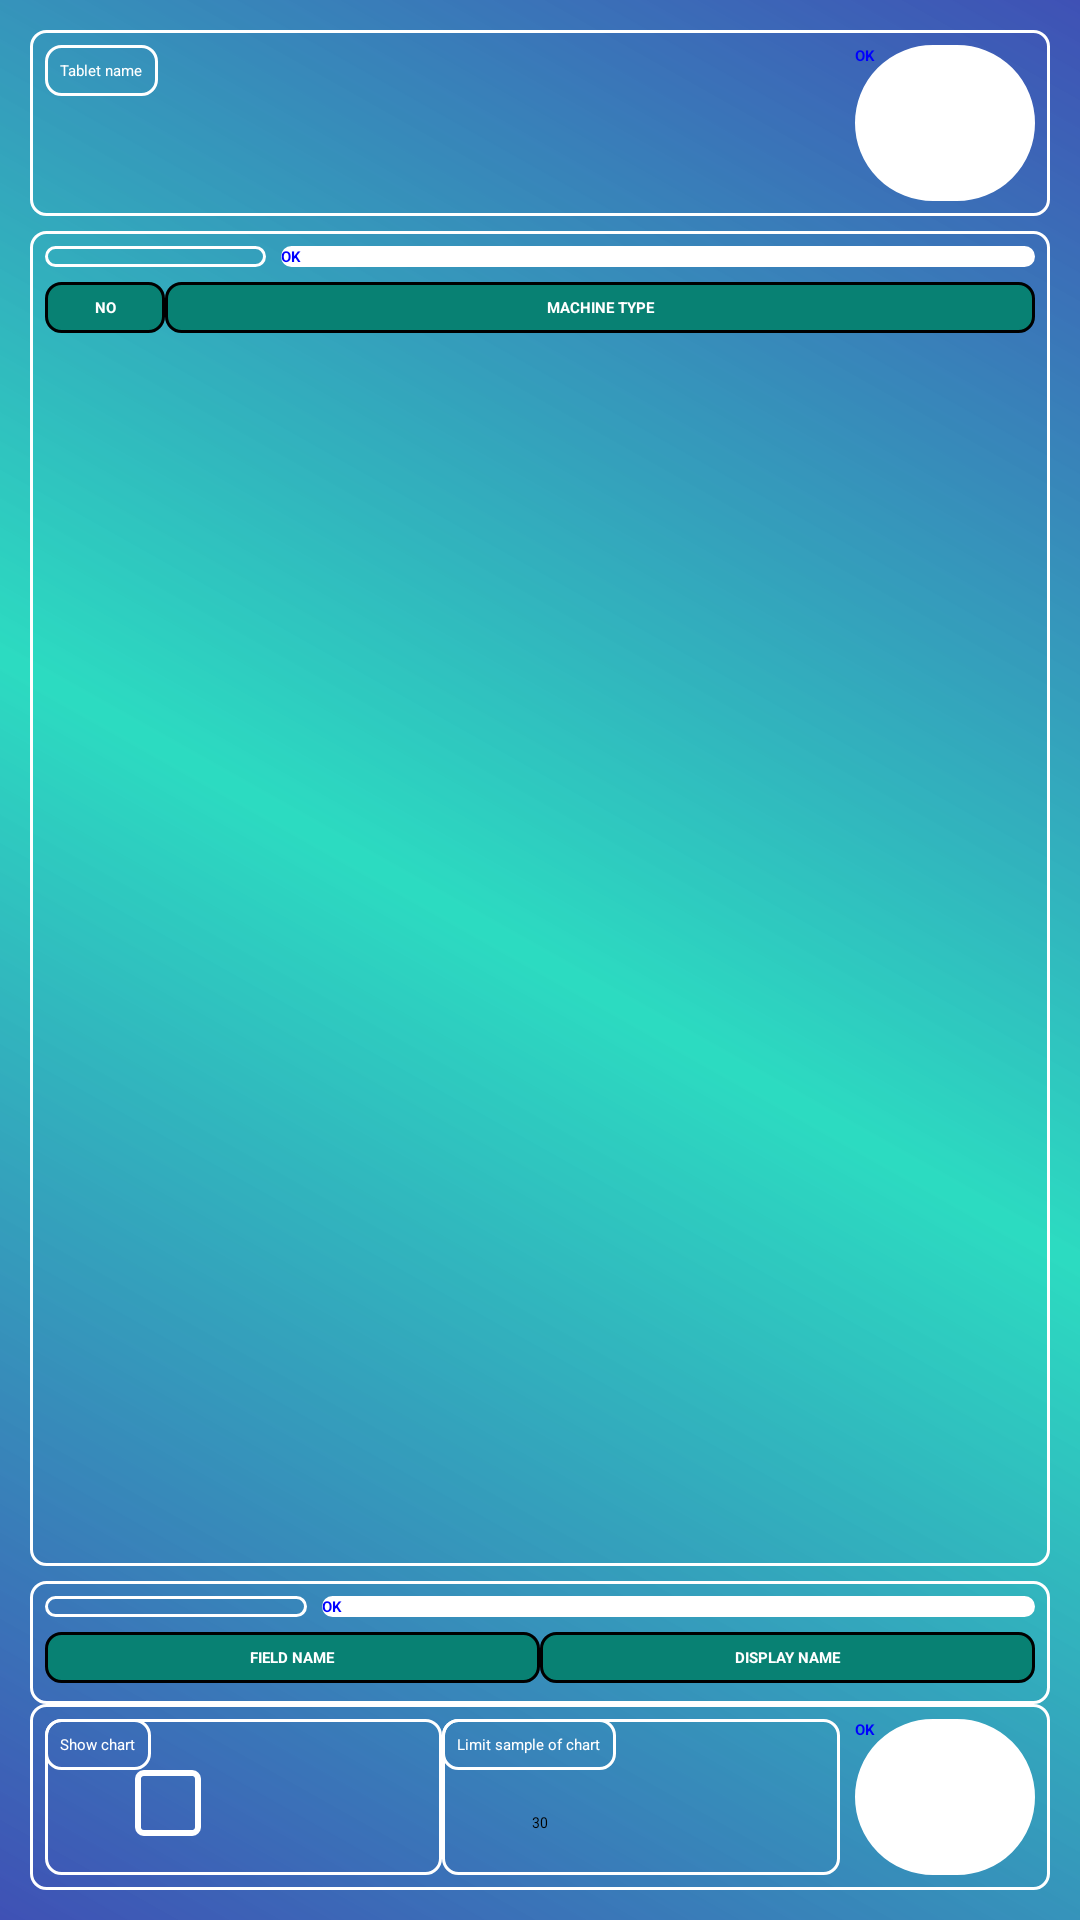

The Android layout XML behind this screen, and the referenced resources:
<!-- AndroidManifest.xml: application theme Theme.AppCompat.Light.NoActionBar -->
<!-- res/layout/activity_setting.xml -->
<?xml version="1.0" encoding="utf-8"?>
<RelativeLayout xmlns:android="http://schemas.android.com/apk/res/android" xmlns:app="http://schemas.android.com/apk/res-auto" xmlns:aapt="http://schemas.android.com/aapt" android:background="@drawable/new_login_gradient" android:padding="10dp" android:layout_width="match_parent" android:layout_height="match_parent">
    <LinearLayout android:orientation="horizontal" android:id="@+id/linelayoutLogin" android:visibility="gone" android:layout_width="match_parent" android:layout_height="wrap_content" android:layout_centerVertical="true">
        <ScrollView android:layout_width="match_parent" android:layout_height="match_parent">
            <LinearLayout android:layout_width="match_parent" android:layout_height="match_parent">
                <LinearLayout android:orientation="vertical" android:layout_width="0dp" android:layout_height="wrap_content" android:layout_weight="10">
                    <EditText android:textColor="#fff" android:textColorHint="?attr/colorButtonNormal" android:id="@+id/txtPassword" android:background="@android:color/transparent" android:padding="8dp" android:layout_width="match_parent" android:layout_height="wrap_content" android:layout_marginTop="10dp" android:text="1234567AA" android:hint="Password system" android:maxLines="1" android:drawableLeft="@drawable/ic_lock_black_24dp" android:drawablePadding="12dp" android:inputType="textPassword"/>
                    <View android:background="#fff" android:layout_width="match_parent" android:layout_height="1dp"/>
                </LinearLayout>
                <Button android:textStyle="bold" android:textColor="@color/colorBlue" android:id="@+id/btnLogin" android:background="@drawable/btn_login" android:padding="14dp" android:layout_width="70dp" android:layout_height="wrap_content" android:layout_marginTop="10dp" android:text="OK"/>
            </LinearLayout>
        </ScrollView>
    </LinearLayout>
    <LinearLayout android:orientation="vertical" android:id="@+id/linelayoutDatabase" android:visibility="gone" android:layout_width="match_parent" android:layout_height="match_parent">
        <ScrollView android:layout_width="match_parent" android:layout_height="0dp" android:layout_weight="1">
            <LinearLayout android:orientation="vertical" android:background="@drawable/bg_white" android:padding="5dp" android:layout_width="match_parent" android:layout_height="match_parent">
                <LinearLayout android:orientation="horizontal" android:layout_width="match_parent" android:layout_height="wrap_content">
                    <LinearLayout android:orientation="vertical" android:layout_width="0dp" android:layout_height="wrap_content" android:layout_weight="1">
                        <TextView android:textColor="#fff" android:gravity="right" android:background="@drawable/bg_white" android:padding="5dp" android:layout_width="wrap_content" android:layout_height="wrap_content" android:text="Url API"/>
                        <EditText android:textColor="#fff" android:textColorHint="?attr/colorButtonNormal" android:id="@+id/txtUrlAPI" android:background="@color/zxing_transparent" android:paddingLeft="30dp" android:layout_width="match_parent" android:layout_height="wrap_content" android:layout_margin="5dp" android:hint="Url of API" android:maxLines="1" android:inputType="textPersonName"/>
                    </LinearLayout>
                    <Button android:textStyle="bold" android:textColor="@color/colorBlue" android:layout_gravity="center" android:id="@+id/btnUrlAPI" android:background="@drawable/btn_login" android:layout_width="60dp" android:layout_height="match_parent" android:text="OK"/>
                </LinearLayout>
            </LinearLayout>
        </ScrollView>
        <LinearLayout android:orientation="horizontal" android:layout_width="match_parent" android:layout_height="wrap_content">
            <Button android:textStyle="bold" android:textColor="#14cf06" android:id="@+id/btnAdvance" android:background="@drawable/btn_login" android:padding="14dp" android:layout_width="0dp" android:layout_height="wrap_content" android:text="Advanced settings" android:layout_weight="10"/>
            <Button android:textStyle="bold" android:textColor="@color/colorRed" android:id="@+id/btnClear" android:background="@drawable/btn_login" android:layout_width="100dp" android:layout_height="wrap_content" android:layout_marginLeft="10dp" android:text="Delete all"/>
        </LinearLayout>
    </LinearLayout>
    <LinearLayout android:orientation="vertical" android:id="@+id/linelayoutAdvance" android:visibility="visible" android:layout_width="match_parent" android:layout_height="match_parent">
        <LinearLayout android:orientation="horizontal" android:background="@drawable/bg_white" android:padding="5dp" android:layout_width="match_parent" android:layout_height="wrap_content">
            <LinearLayout android:orientation="vertical" android:layout_width="0dp" android:layout_height="wrap_content" android:layout_weight="1">
                <TextView android:textColor="#fff" android:background="@drawable/bg_white" android:padding="5dp" android:layout_width="wrap_content" android:layout_height="wrap_content" android:text="Tablet name"/>
                <Spinner android:id="@+id/cbbTablet" android:layout_width="match_parent" android:layout_height="35dp" android:layout_marginLeft="30dp"/>
            </LinearLayout>
            <Button android:textStyle="bold" android:textColor="@color/colorBlue" android:layout_gravity="center" android:id="@+id/btnTablet" android:background="@drawable/btn_login" android:layout_width="60dp" android:layout_height="match_parent" android:text="OK"/>
        </LinearLayout>
        <LinearLayout android:orientation="vertical" android:background="@drawable/bg_white" android:padding="5dp" android:layout_width="match_parent" android:layout_height="0dp" android:layout_marginTop="5dp" android:layout_weight="1">
            <LinearLayout android:orientation="horizontal" android:layout_width="match_parent" android:layout_height="wrap_content">
                <TextView android:textColor="#fff" android:background="@drawable/bg_white" android:padding="5dp" android:layout_width="wrap_content" android:layout_height="match_parent" android:layout_marginRight="5dp" android:text="Machine types for this tablet"/>
                <Button android:textStyle="bold" android:textColor="@color/colorBlue" android:layout_gravity="center" android:id="@+id/btnMachineType" android:background="@drawable/btn_login" android:layout_width="match_parent" android:layout_height="wrap_content" android:text="OK"/>
            </LinearLayout>
            <LinearLayout android:orientation="horizontal" android:layout_width="match_parent" android:layout_height="wrap_content" android:layout_marginTop="5dp" android:layout_marginBottom="2dp">
                <TextView android:textStyle="bold" android:textColor="#fff" android:gravity="center" android:layout_gravity="center_vertical" android:background="@drawable/text_title_tool" android:padding="5dp" android:layout_width="40dp" android:layout_height="match_parent" android:text="NO"/>
                <TextView android:textStyle="bold" android:textColor="#fff" android:gravity="center" android:layout_gravity="center_vertical" android:background="@drawable/text_title_tool" android:padding="5dp" android:layout_width="0dp" android:layout_height="match_parent" android:text="MACHINE TYPE" android:layout_weight="1"/>
            </LinearLayout>
            <androidx.recyclerview.widget.RecyclerView android:id="@+id/rcvMachineType" android:layout_width="match_parent" android:layout_height="match_parent"/>
        </LinearLayout>
        <LinearLayout android:orientation="vertical" android:background="@drawable/bg_white" android:padding="5dp" android:layout_width="match_parent" android:layout_height="wrap_content" android:layout_marginTop="5dp">
            <LinearLayout android:orientation="horizontal" android:layout_width="match_parent" android:layout_height="wrap_content">
                <TextView android:textColor="#fff" android:background="@drawable/bg_white" android:padding="5dp" android:layout_width="wrap_content" android:layout_height="match_parent" android:layout_marginRight="5dp" android:text="Config display field name for result"/>
                <Button android:textStyle="bold" android:textColor="@color/colorBlue" android:layout_gravity="center" android:id="@+id/btnResultConfig" android:background="@drawable/btn_login" android:layout_width="match_parent" android:layout_height="wrap_content" android:text="OK"/>
            </LinearLayout>
            <LinearLayout android:orientation="horizontal" android:layout_width="match_parent" android:layout_height="wrap_content" android:layout_marginTop="5dp" android:layout_marginBottom="2dp">
                <TextView android:textStyle="bold" android:textColor="#fff" android:gravity="center" android:layout_gravity="center_vertical" android:background="@drawable/text_title_tool" android:padding="5dp" android:layout_width="0dp" android:layout_height="match_parent" android:text="FIELD NAME" android:layout_weight="1"/>
                <TextView android:textStyle="bold" android:textColor="#fff" android:gravity="center" android:layout_gravity="center_vertical" android:background="@drawable/text_title_tool" android:padding="5dp" android:layout_width="0dp" android:layout_height="match_parent" android:text="DISPLAY NAME" android:layout_weight="1"/>
            </LinearLayout>
            <androidx.recyclerview.widget.RecyclerView android:id="@+id/rcvResultConfig" android:layout_width="match_parent" android:layout_height="wrap_content"/>
        </LinearLayout>
        <LinearLayout android:orientation="horizontal" android:background="@drawable/bg_white" android:padding="5dp" android:layout_width="match_parent" android:layout_height="wrap_content">
            <LinearLayout android:orientation="vertical" android:background="@drawable/bg_white" android:layout_width="0dp" android:layout_height="wrap_content" android:layout_weight="1">
                <TextView android:textColor="#fff" android:background="@drawable/bg_white" android:padding="5dp" android:layout_width="wrap_content" android:layout_height="wrap_content" android:text="Show chart"/>
                <CheckBox android:id="@+id/cbChart" android:layout_width="match_parent" android:layout_height="35dp" android:layout_marginLeft="30dp" android:button="@drawable/custom_checkbox_border"/>
            </LinearLayout>
            <LinearLayout android:orientation="vertical" android:background="@drawable/bg_white" android:layout_width="0dp" android:layout_height="wrap_content" android:layout_weight="1">
                <TextView android:textColor="#fff" android:background="@drawable/bg_white" android:padding="5dp" android:layout_width="wrap_content" android:layout_height="wrap_content" android:text="Limit sample of chart"/>
                <Spinner android:entries="@array/ItemChart" android:id="@+id/cbbChart" android:layout_width="match_parent" android:layout_height="35dp" android:layout_marginLeft="30dp"/>
            </LinearLayout>
            <Button android:textStyle="bold" android:textColor="@color/colorBlue" android:layout_gravity="center" android:id="@+id/btnChart" android:background="@drawable/btn_login" android:layout_width="60dp" android:layout_height="match_parent" android:layout_marginLeft="5dp" android:text="OK"/>
        </LinearLayout>
    </LinearLayout>
</RelativeLayout>
<!-- resources referenced by this layout -->
<resources>
  <array name="ItemChart">
          <item>30</item>
          <item>60</item>
          <item>90</item>
          <item>120</item>
          <item>150</item>
          <item>280</item>
          <item>210</item>
          <item>240</item>
          <item>270</item>
          <item>300</item>
          <item>330</item>
          <item>360</item>
      </array>
  <color name="colorBlue">#0000ff</color>
  <color name="colorRed">#ff0004</color>
  <color name="zxing_transparent">#00000000</color>
  <!-- drawable bg_white (drawable) -->
  <?xml version="1.0" encoding="utf-8"?>
  <shape xmlns:android="http://schemas.android.com/apk/res/android" xmlns:app="http://schemas.android.com/apk/res-auto" xmlns:aapt="http://schemas.android.com/aapt">
      <corners android:radius="5dp"/>
      <stroke android:width="1dp" android:color="#fff"/>
  </shape>
  <!-- drawable btn_login (drawable) -->
  <?xml version="1.0" encoding="utf-8"?>
  <selector xmlns:android="http://schemas.android.com/apk/res/android" xmlns:app="http://schemas.android.com/apk/res-auto" xmlns:aapt="http://schemas.android.com/aapt">
      <item android:state_pressed="true" android:drawable="@drawable/btn_press"/>
      <item android:drawable="@drawable/btn_login_normal"/>
  </selector>
  <!-- drawable custom_checkbox_border (drawable) -->
  <?xml version="1.0" encoding="utf-8"?>
  <selector xmlns:android="http://schemas.android.com/apk/res/android" xmlns:app="http://schemas.android.com/apk/res-auto" xmlns:aapt="http://schemas.android.com/aapt">
      <item android:state_checked="true" android:drawable="@drawable/checked"/>
      <item android:state_pressed="true" android:drawable="@drawable/checked"/>
      <item android:drawable="@drawable/unchecked_border"/>
  </selector>
  <!-- drawable new_login_gradient (drawable) -->
  <?xml version="1.0" encoding="utf-8"?>
  <shape xmlns:android="http://schemas.android.com/apk/res/android" xmlns:app="http://schemas.android.com/apk/res-auto" xmlns:aapt="http://schemas.android.com/aapt">
      <gradient android:startColor="#3f51b5" android:endColor="#3f51b5" android:angle="45" android:centerColor="#d300d4b4"/>
      <padding android:left="7dp" android:top="7dp" android:right="7dp" android:bottom="7dp"/>
  </shape>
  <!-- drawable text_title_tool (drawable) -->
  <?xml version="1.0" encoding="utf-8"?>
  <shape xmlns:android="http://schemas.android.com/apk/res/android" xmlns:app="http://schemas.android.com/apk/res-auto" xmlns:aapt="http://schemas.android.com/aapt">
      <corners android:radius="5dp"/>
      <solid android:color="#088173"/>
      <stroke android:width="1dp"/>
  </shape>
  <style name="Theme.AppCompat.Light.NoActionBar">
          <item name="windowActionBar">false</item>
          <item name="windowNoTitle">true</item>
      </style>
  <!-- drawable btn_press (drawable) -->
  <?xml version="1.0" encoding="utf-8"?>
  <shape xmlns:android="http://schemas.android.com/apk/res/android" xmlns:app="http://schemas.android.com/apk/res-auto" xmlns:aapt="http://schemas.android.com/aapt"/>
  <!-- drawable btn_login_normal (drawable) -->
  <?xml version="1.0" encoding="utf-8"?>
  <shape xmlns:android="http://schemas.android.com/apk/res/android" xmlns:app="http://schemas.android.com/apk/res-auto" xmlns:aapt="http://schemas.android.com/aapt">
      <stroke android:width="2dp" android:color="#ffff"/>
      <corners android:radius="25dp"/>
      <solid android:color="#fff"/>
  </shape>
  <!-- drawable unchecked_border (drawable) -->
  <?xml version="1.0" encoding="utf-8"?>
  <shape xmlns:android="http://schemas.android.com/apk/res/android" xmlns:app="http://schemas.android.com/apk/res-auto" xmlns:aapt="http://schemas.android.com/aapt" android:shape="rectangle">
      <size android:height="22dp" android:width="22dp"/>
      <stroke android:width="2dp" android:color="#fff"/>
      <corners android:radius="2dp"/>
  </shape>
</resources>
